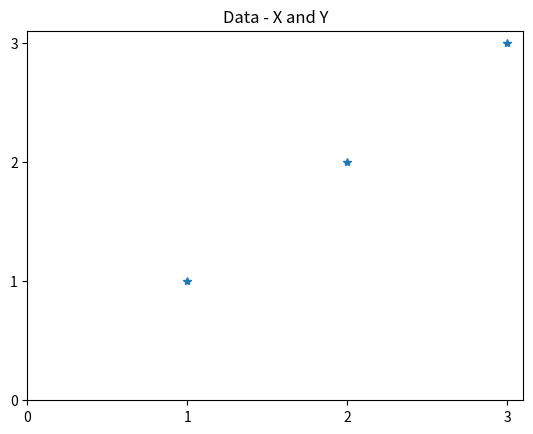
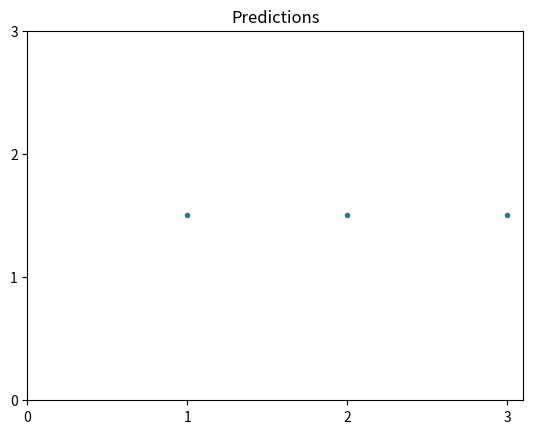
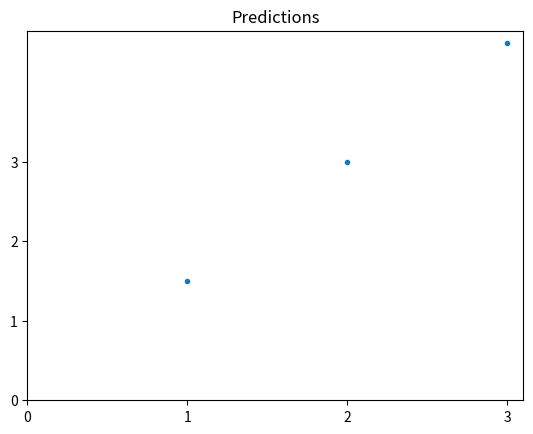
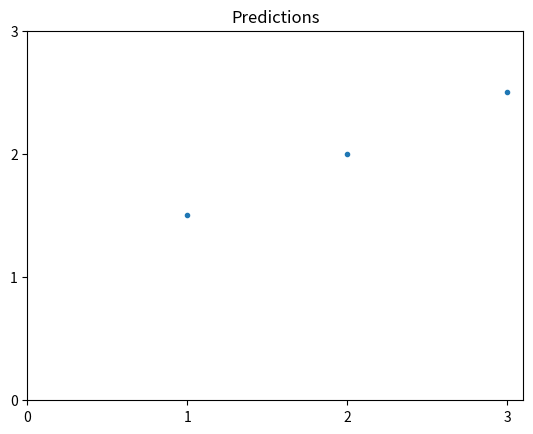

The matplotlib source for these figures, in order:
import matplotlib.pyplot as plt

x = [1, 2, 3]
y = [1, 2, 3]

plt.figure()
plt.title('Data - X and Y')
plt.plot(x,y,'*')
plt.xticks([0,1,2,3])
plt.yticks([0,1,2,3])
plt.show()

def linear_regression(theta0,theta1):
	predicted_y = []
	for i in x:
		predicted_y.append((theta0+(theta1*i)))
	plt.figure()
	plt.title('Predictions')
	plt.plot(x,predicted_y,'.')
	plt.xticks([0,1,2,3])
	plt.yticks([0,1,2,3])
	plt.show()	

theta0 = 1.5
theta1 = 0
linear_regression(theta0,theta1)

theta0a = 0
theta1a = 1.5
linear_regression(theta0a,theta1a)

theta0b = 1
theta1b = 0.5
linear_regression(theta0b,theta1b)

